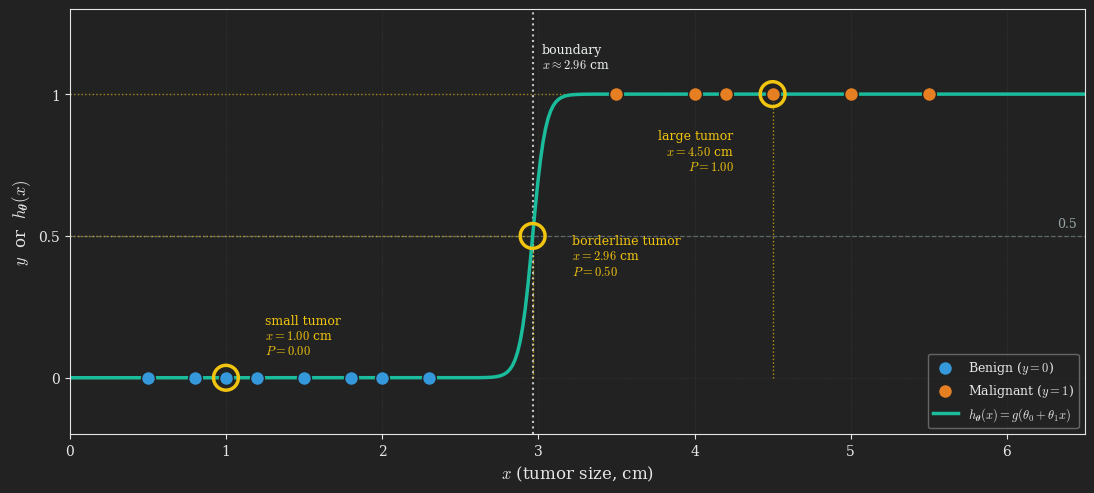

This chart was generated by the following Python code: (Note: this script raises an exception after producing the figure.)
# Setup (one-time, on Windows):
#   1. Install Python 3.9+
#   2. pip install numpy scipy matplotlib
#   (no LaTeX or FFmpeg needed for a static PNG)
#
# This script generates a STATIC PNG showing the probabilistic interpretation
# of logistic regression on the 1D tumor dataset. We:
#   1. Fit logistic regression on the tumor data (using scipy.optimize to
#      maximize the log-likelihood) to get learned theta = (theta_0, theta_1).
#   2. Plot the data points (benign at y=0, malignant at y=1) along the
#      tumor-size axis.
#   3. Overlay the fitted sigmoid curve h_theta(x) = g(theta_0 + theta_1 * x)
#      from y = 0 to y = 1.
#   4. Highlight three sample tumors (one benign, one near the boundary,
#      one malignant) showing their probabilities.
#
# This is much more elegant than the original 2D version because the
# sigmoid curve and the data live in the same coordinate system: the
# x-axis is tumor size (the input feature) and the y-axis spans the
# label/probability range [0, 1]. Each highlighted tumor's probability
# can be read directly off the curve, no inset needed.

import numpy as np
from scipy.optimize import minimize
import matplotlib.pyplot as plt


# ---- Dark theme matching darkly Quarto ----
plt.style.use('dark_background')
plt.rcParams.update({
    "text.usetex": False,
    "mathtext.fontset": "cm",
    "font.family": "serif",
    "axes.facecolor": "#222222",
    "figure.facecolor": "#222222",
    "savefig.facecolor": "#222222",
    "axes.edgecolor": "#e6e6e6",
    "axes.labelcolor": "#e6e6e6",
    "xtick.color": "#e6e6e6",
    "ytick.color": "#e6e6e6",
    "axes.titlecolor": "#e6e6e6",
    "text.color": "#e6e6e6",
})


# ---- Tumor dataset ----
benign_x = np.array([0.5, 0.8, 1.0, 1.2, 1.5, 1.8, 2.0, 2.3])
malignant_x = np.array([3.5, 4.0, 4.2, 4.5, 5.0, 5.5])
x_data = np.concatenate([benign_x, malignant_x])
y_data = np.concatenate([np.zeros_like(benign_x), np.ones_like(malignant_x)])


# ---- Fit logistic regression by maximizing the log-likelihood ----
def sigmoid(z):
    return 1.0 / (1.0 + np.exp(-z))


def neg_log_likelihood(theta, x, y):
    """Negative log-likelihood for logistic regression with intercept.

    theta: (theta_0, theta_1)
    """
    z = theta[0] + theta[1] * x
    # Numerically stable form: log sigmoid(z) = -log(1+exp(-z)) = z - log(1+exp(z))
    log_h = -np.logaddexp(0, -z)
    log_one_minus_h = -np.logaddexp(0, z)
    return -np.sum(y * log_h + (1 - y) * log_one_minus_h)


# Initial guess
theta_init = np.array([0.0, 0.0])
result = minimize(neg_log_likelihood, theta_init, args=(x_data, y_data),
                   method='BFGS')
theta_fit = result.x
print(f"Fitted parameters: theta_0 = {theta_fit[0]:.4f}, theta_1 = {theta_fit[1]:.4f}")
# Decision boundary: sigmoid(theta_0 + theta_1 * x) = 0.5  =>  theta_0 + theta_1 * x = 0
x_boundary = -theta_fit[0] / theta_fit[1]
print(f"Decision boundary at x = {x_boundary:.3f} cm")


# ---- Set up figure ----
fig, ax = plt.subplots(figsize=(11, 5), dpi=500)
fig.patch.set_facecolor('#222222')
ax.set_facecolor('#222222')

benign_color = '#3498db'
malignant_color = '#e67e22'
sigmoid_color = '#1abc9c'
boundary_color = '#ecf0f1'
highlight_color = '#f1c40f'


# Plot the data
ax.scatter(benign_x, np.zeros_like(benign_x), c=benign_color, s=100,
            edgecolors='#222222', linewidths=1.0, zorder=3,
            label=r'Benign ($y = 0$)')
ax.scatter(malignant_x, np.ones_like(malignant_x), c=malignant_color, s=100,
            edgecolors='#222222', linewidths=1.0, zorder=3,
            label=r'Malignant ($y = 1$)')

# Plot the fitted sigmoid
x_grid = np.linspace(0, 6.5, 400)
h_grid = sigmoid(theta_fit[0] + theta_fit[1] * x_grid)
ax.plot(x_grid, h_grid, color=sigmoid_color, linewidth=2.5, zorder=2,
         label=r'$h_{\boldsymbol{\theta}}(x) = g(\theta_0 + \theta_1 x)$')

# 0.5 reference line
ax.axhline(0.5, color='#95a5a6', linestyle='--', linewidth=0.9, alpha=0.6, zorder=1)
ax.text(6.45, 0.52, '0.5', color='#95a5a6', fontsize=9, va='bottom', ha='right')

# Decision boundary vertical line
ax.axvline(x_boundary, color=boundary_color, linestyle=':', linewidth=1.5,
            alpha=0.8, zorder=1)
ax.text(x_boundary + 0.06, 1.18, f'boundary\n$x \\approx {x_boundary:.2f}$ cm',
        color=boundary_color, fontsize=9, va='top', ha='left')


# Highlight three sample tumors:
#   - small benign tumor
#   - tumor near the decision boundary (use a slightly smaller new size)
#   - large malignant tumor
sample_xs = [1.0, x_boundary, 4.5]
sample_labels = ['small tumor', 'borderline tumor', 'large tumor']

for x_s, name in zip(sample_xs, sample_labels):
    p_s = sigmoid(theta_fit[0] + theta_fit[1] * x_s)
    # Ring on the sigmoid curve at (x_s, p_s)
    ax.scatter([x_s], [p_s], facecolors='none',
                edgecolors=highlight_color, s=320, linewidths=2.5, zorder=4)
    # Vertical and horizontal dotted guides
    ax.plot([x_s, x_s], [0, p_s], color=highlight_color,
             linestyle=':', linewidth=1.0, alpha=0.7, zorder=1)
    ax.plot([0, x_s], [p_s, p_s], color=highlight_color,
             linestyle=':', linewidth=1.0, alpha=0.7, zorder=1)
    # Label
    label_text = f'{name}\n$x = {x_s:.2f}$ cm\n$P = {p_s:.2f}$'
    # Position label: small tumor below to the right; boundary above to the right;
    # large tumor below and to the right
    if x_s < 2:
        xy_text = (x_s + 0.25, p_s + 0.15)
        ha = 'left'
    elif x_s < 3.5:
        xy_text = (x_s + 0.25, p_s - 0.07)
        ha = 'left'
    else:
        xy_text = (x_s - 0.25, p_s - 0.20)
        ha = 'right'
    ax.annotate(label_text, xy=(x_s, p_s), xytext=xy_text,
                 fontsize=9, color=highlight_color, ha=ha, va='center')

ax.set_xlim(0, 6.5)
ax.set_ylim(-0.20, 1.30)
ax.set_xlabel(r'$x$ (tumor size, cm)', fontsize=12)
ax.set_ylabel(r'$y$  or  $h_{\boldsymbol{\theta}}(x)$', fontsize=12)
ax.set_yticks([0, 0.5, 1])
ax.set_yticklabels(['0', '0.5', '1'])
ax.grid(True, color='#444444', linestyle='--', linewidth=0.4, alpha=0.5)
ax.legend(loc='lower right', framealpha=0.4, fontsize=9)


plt.tight_layout()
from pathlib import Path
_out = Path(__file__).resolve().parent.parent / "images" / "probability_interpretation.png"
plt.savefig(_out, dpi=500,
             facecolor='#222222', bbox_inches='tight')
plt.close(fig)


# How to run (Windows):
#   python probability_interpretation_matplotlib.py
# (run from the directory containing this script in PowerShell or cmd)
#
# Output:
#   probability_interpretation.png  (in the same directory)
#
# Embed in Quarto using:
#   ![Caption](images/probability_interpretation.png){#fig-probability_interpretation fig-align="center" width=85% .invert}
#
# Note: this script requires scipy in addition to numpy and matplotlib because
# we use scipy.optimize.minimize to fit logistic regression. If you don't have
# scipy installed, run: pip install scipy
